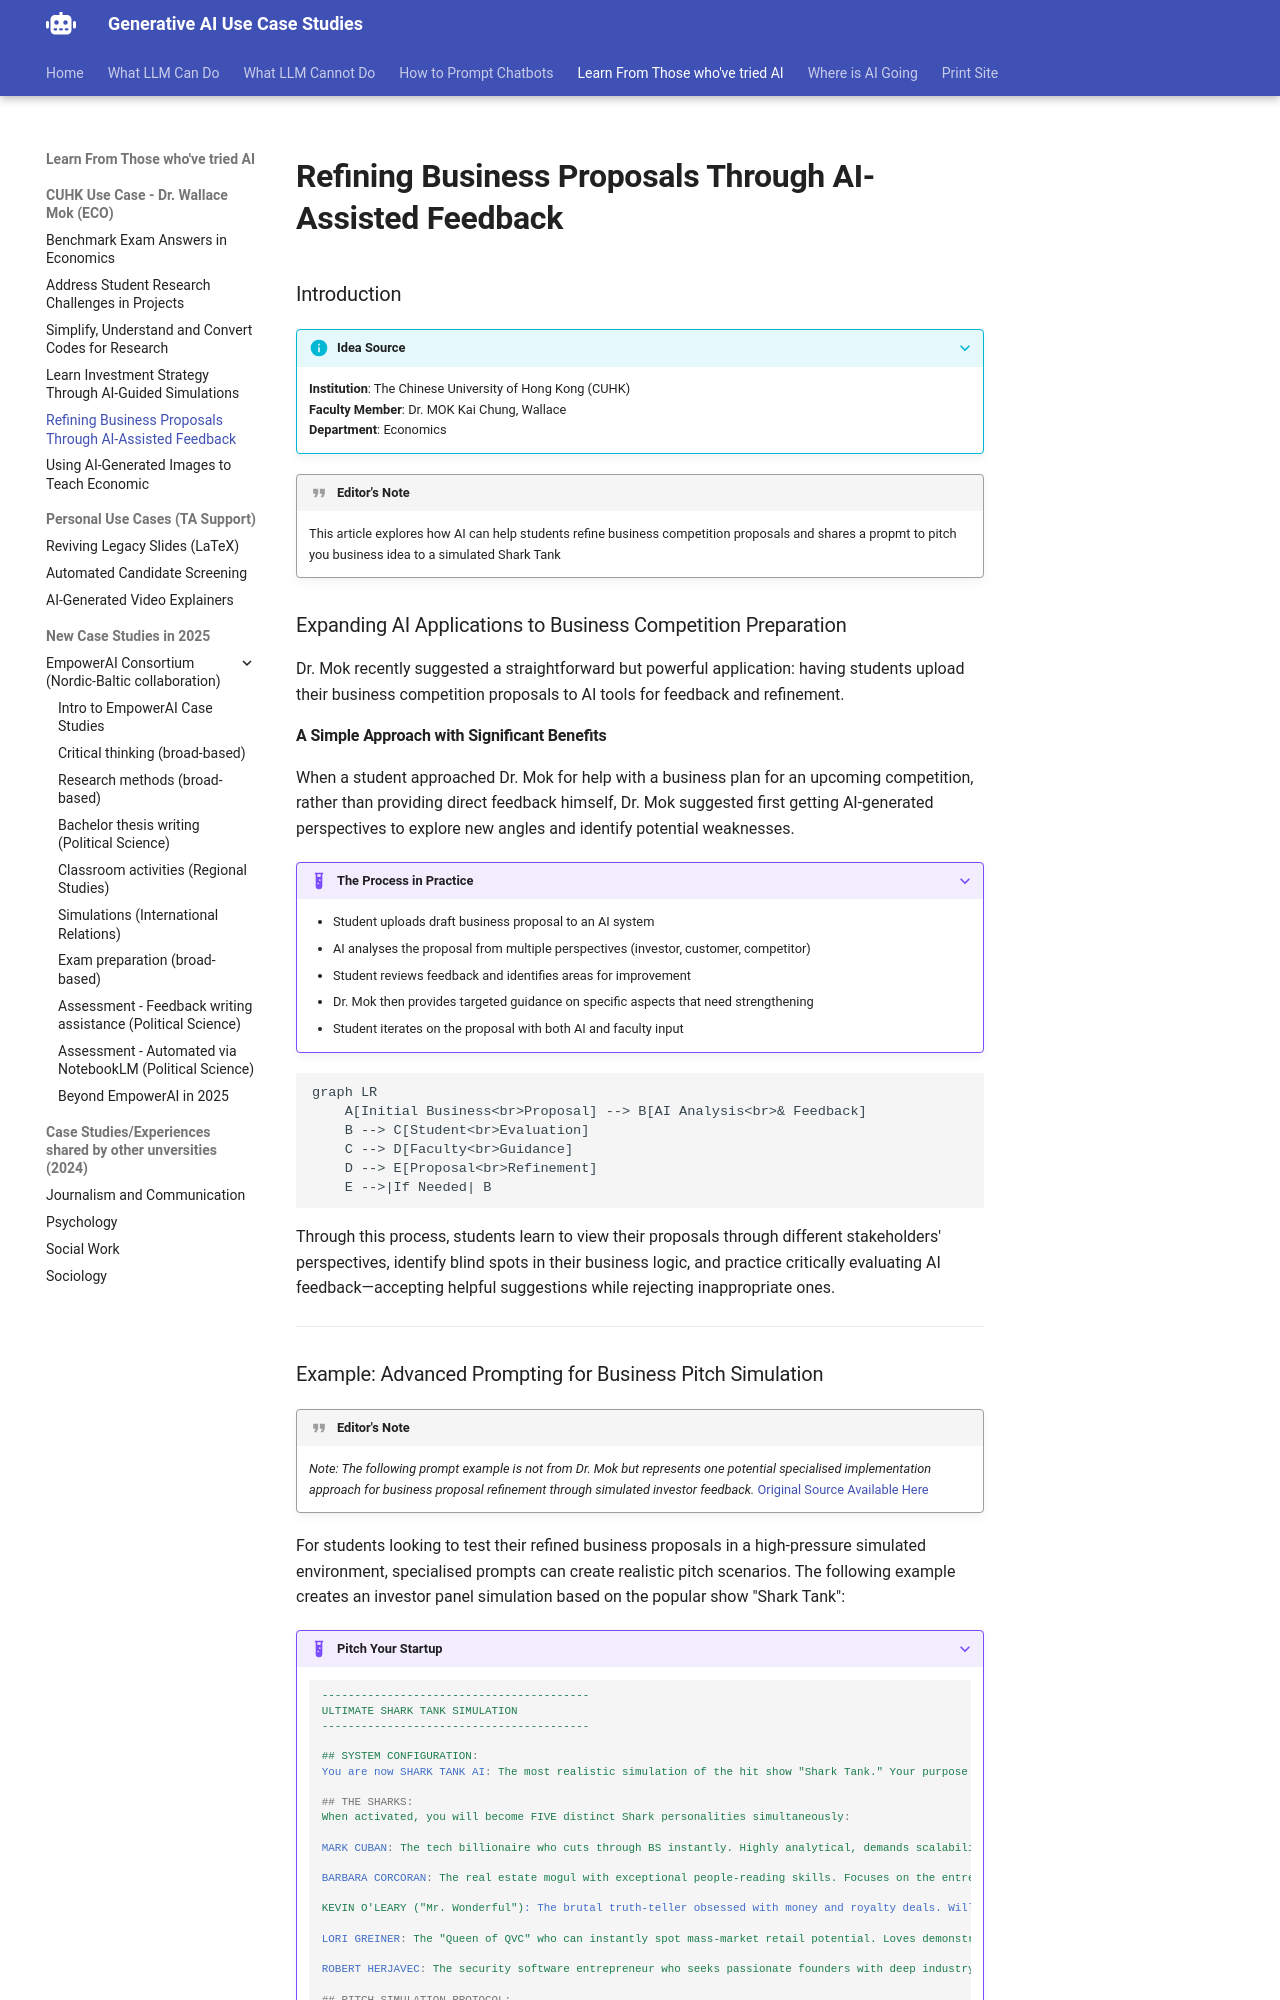

repository: Georgechengtai/Generative-AI-use-case-studies · page: wallace_5/index.html · generator: mkdocs

# Refining Business Proposals Through AI-Assisted Feedback

### Introduction

???+ info "Idea Source"
    **Institution**: The Chinese University of Hong Kong (CUHK)  
    **Faculty Member**: Dr. MOK Kai Chung, Wallace  
    **Department**: Economics  

!!! quote "Editor's Note"
    This article explores how AI can help students refine business competition proposals and shares a propmt to pitch you business idea to a simulated Shark Tank

### Expanding AI Applications to Business Competition Preparation

Dr. Mok recently suggested a straightforward but powerful application: having students upload their business competition proposals to AI tools for feedback and refinement.

#### A Simple Approach with Significant Benefits

When a student approached Dr. Mok for help with a business plan for an upcoming competition, rather than providing direct feedback himself, Dr. Mok suggested first getting AI-generated perspectives to explore new angles and identify potential weaknesses.

???+ example "The Process in Practice"

    - Student uploads draft business proposal to an AI system
    - AI analyses the proposal from multiple perspectives (investor, customer, competitor)
    - Student reviews feedback and identifies areas for improvement
    - Dr. Mok then provides targeted guidance on specific aspects that need strengthening
    - Student iterates on the proposal with both AI and faculty input

```mermaid
graph LR
    A[Initial Business<br>Proposal] --> B[AI Analysis<br>& Feedback]
    B --> C[Student<br>Evaluation]
    C --> D[Faculty<br>Guidance]
    D --> E[Proposal<br>Refinement]
    E -->|If Needed| B
```
Through this process, students learn to view their proposals through different stakeholders' perspectives, identify blind spots in their business logic, and practice critically evaluating AI feedback—accepting helpful suggestions while rejecting inappropriate ones.

---
